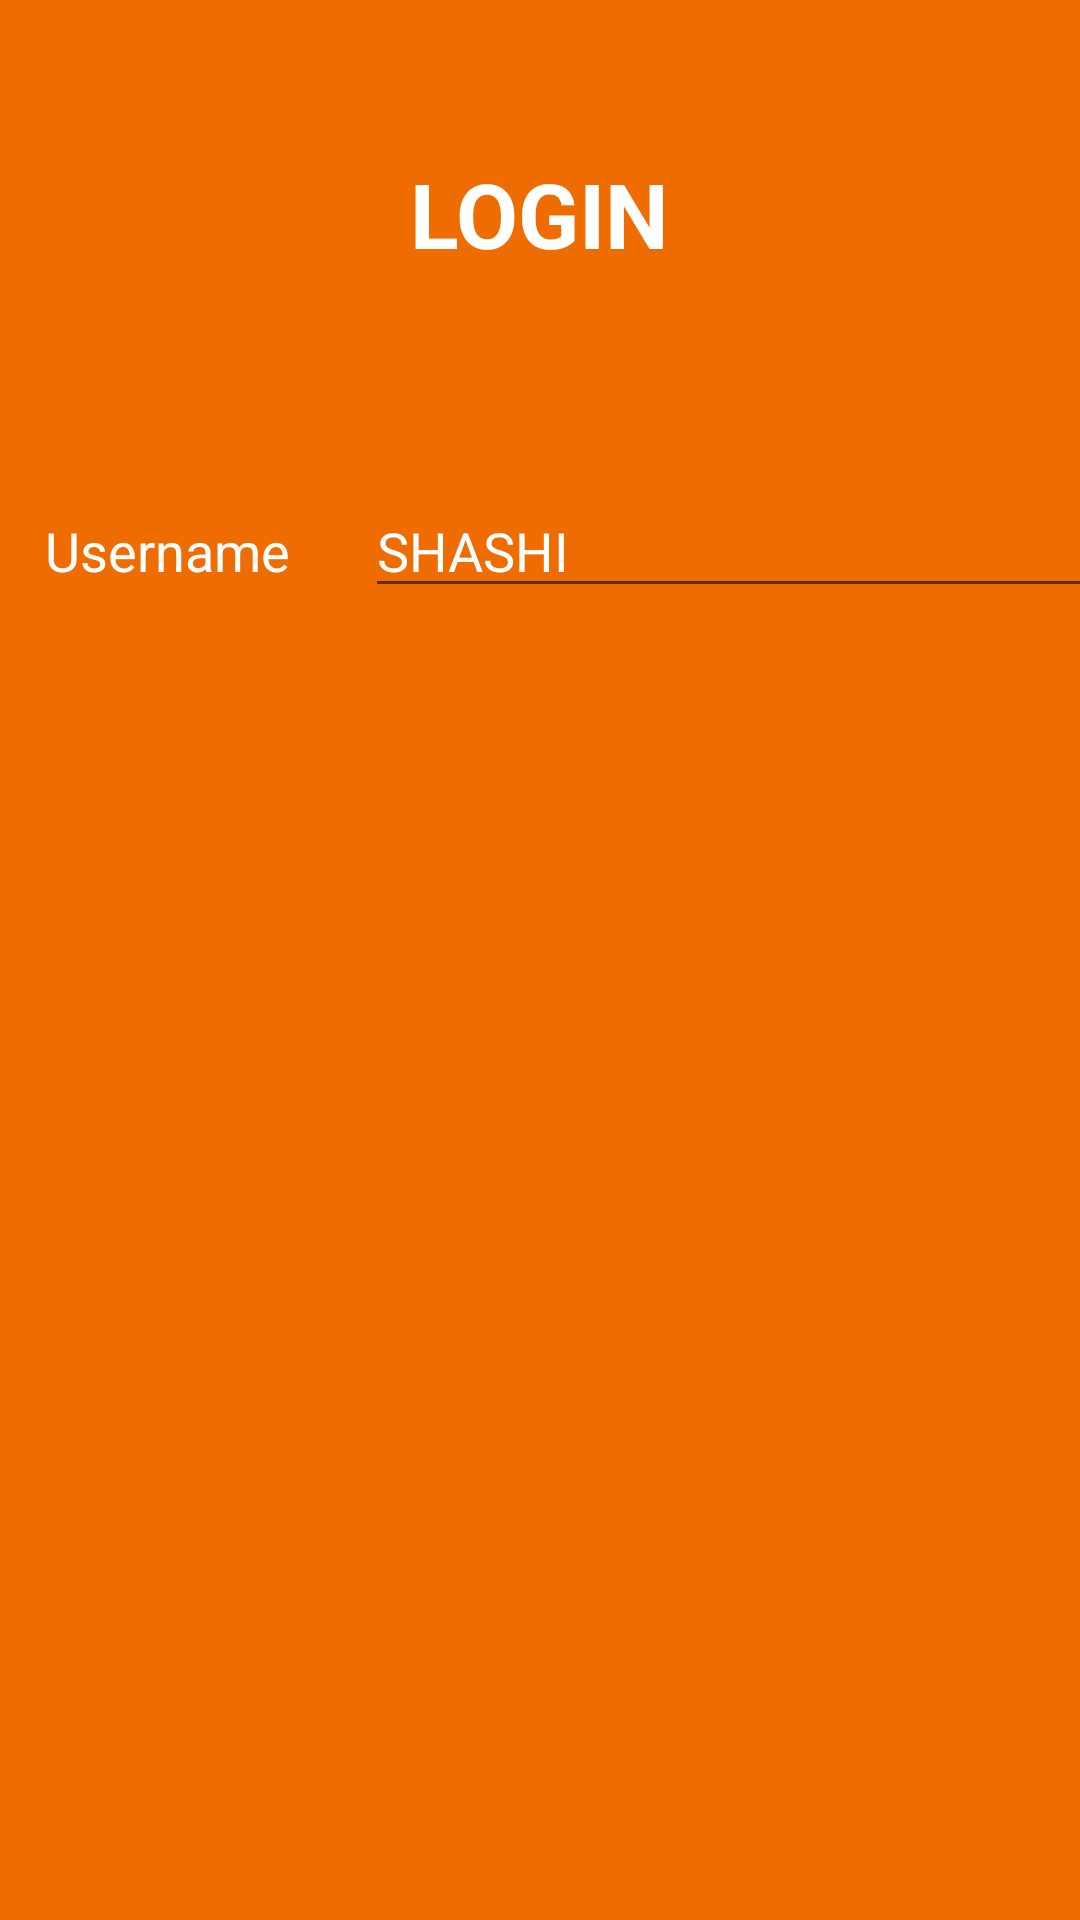

This screen was rendered from an Android layout file. Write that file and the resources it references.
<!-- AndroidManifest.xml: activity theme Theme.MyBookHub.NoActionBar -->
<!-- res/layout/activity_login.xml -->
<?xml version="1.0" encoding="utf-8"?>
<RelativeLayout xmlns:android="http://schemas.android.com/apk/res/android"
    xmlns:app="http://schemas.android.com/apk/res-auto"
    xmlns:tools="http://schemas.android.com/tools"
    android:layout_width="match_parent"
    android:layout_height="match_parent"
    tools:context=".activity.LoginActivity"
    android:background="@color/colorPrimary">

    <TextView
        android:id="@+id/txtLogin"
        android:layout_width="wrap_content"
        android:layout_height="wrap_content"
        android:text="@string/login"
        android:textColor="@color/white"
        android:textSize="30dp"
        android:layout_centerHorizontal="true"
        android:layout_marginTop="51dp"
        android:textAllCaps="true"
        android:textStyle="bold"/>

    <LinearLayout
        android:layout_width="match_parent"
        android:layout_height="wrap_content"
        android:orientation="horizontal"
        android:layout_below="@id/txtLogin">
        <TextView
            android:id="@+id/txtUsername"
            android:layout_width="wrap_content"
            android:layout_height="wrap_content"
            android:text="@string/username"
            android:layout_marginTop="70dp"
            android:textColor="@color/white"
            android:textSize="18dp"
            android:layout_marginLeft="15dp"/>

        <EditText
            android:id="@+id/etUsername"
            android:layout_width="257dp"
            android:layout_height="wrap_content"
            android:layout_marginLeft="25dp"
            android:layout_marginTop="70dp"
            android:hint="SHASHI"
            android:textColor="@color/white"
            android:textColorHint="@color/white" />


    </LinearLayout>

</RelativeLayout>
<!-- resources referenced by this layout -->
<resources>
  <color name="colorPrimary">#EE6C00</color>
  <color name="white">#FFFFFFFF</color>
  <string name="login">Login</string>
  <string name="username">Username</string>
  <style name="Theme.MyBookHub.NoActionBar">
          <item name="windowActionBar">false</item>
          <item name="windowNoTitle">true</item>
      </style>
</resources>
